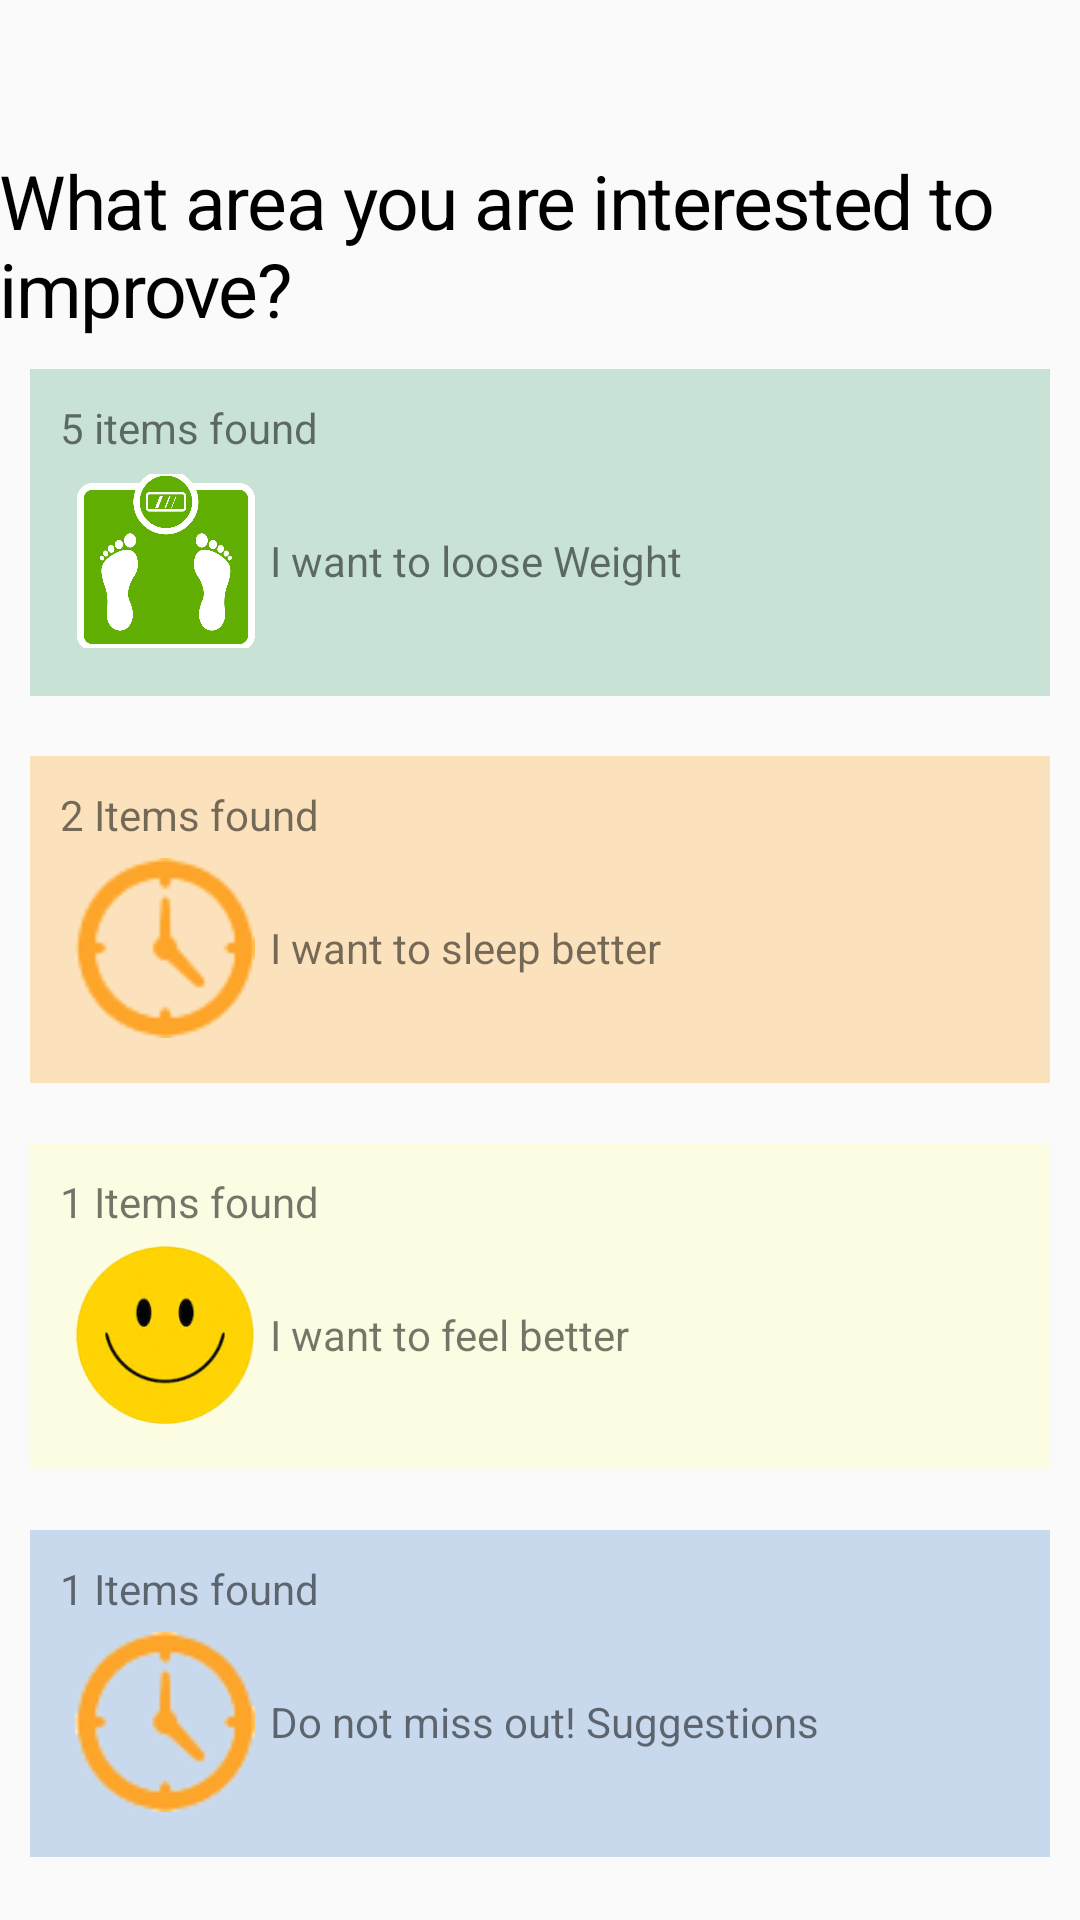

This screen was rendered from an Android layout file. Write that file and the resources it references.
<!-- AndroidManifest.xml: application theme AppTheme -->
<!-- res/layout/activity_improvement.xml -->
<?xml version="1.0" encoding="utf-8"?>
<ScrollView
        xmlns:android="http://schemas.android.com/apk/res/android"
        xmlns:app="http://schemas.android.com/apk/res-auto"
        android:layout_width="match_parent"
        android:layout_height="match_parent"
    >
<LinearLayout
        android:layout_width="match_parent"
        android:layout_height="match_parent"
        android:orientation="vertical"
>

    <TextView
            android:id="@+id/text_create_account"
            android:layout_width="wrap_content"
            android:layout_height="wrap_content"
            android:text="What area you are interested to improve?"
            style="@style/Header"
            android:layout_marginTop="50dp"
    />

    <LinearLayout
            android:id="@+id/layout_area_lose_weight1"
            android:layout_width="match_parent"
            android:layout_height="wrap_content"
            android:layout_margin="10dp"
            android:padding="10dp"
            android:orientation="vertical"
            android:background="#40339966"
    >

        <TextView
                android:id="@+id/small_title1"
                android:layout_width="wrap_content"
                android:layout_height="wrap_content"
                android:text="5 items found"
                style="@style/SmallText"/>

        <LinearLayout android:layout_width="match_parent" android:layout_height="wrap_content"
                      android:orientation="horizontal"
        >

            <ImageView
                    android:layout_width="60dp"
                    android:layout_height="60dp"
                    android:src="@drawable/weight3"
                    android:layout_margin="5dp"
            />
            <TextView
                    android:id="@+id/text_area_weight1"
                    android:layout_width="wrap_content"
                    android:layout_height="wrap_content"
                    android:text="I want to loose Weight"
                    android:layout_gravity="center_vertical"
                    style="@style/NormalText"/>
        </LinearLayout>


    </LinearLayout>

    <LinearLayout
            android:id="@+id/layout_area_lose_weight2"
            android:layout_width="match_parent"
            android:layout_height="wrap_content"
            android:layout_margin="10dp"
            android:padding="10dp"
            android:orientation="vertical"
            android:background="#40FF9900"
    >

        <TextView
                android:id="@+id/small_title2"
                android:layout_width="wrap_content"
                android:layout_height="wrap_content"
                android:text="2 Items found"
                style="@style/SmallText"/>

        <LinearLayout android:layout_width="match_parent" android:layout_height="wrap_content"
                      android:orientation="horizontal"
        >

            <ImageView
                    android:layout_width="60dp"
                    android:layout_height="60dp"
                    android:src="@drawable/clock"
                    android:layout_margin="5dp"
            />
            <TextView
                    android:id="@+id/text_area_weight2"
                    android:layout_width="wrap_content"
                    android:layout_height="wrap_content"
                    android:text="I want to sleep better"
                    android:layout_gravity="center_vertical"
                    style="@style/NormalText"/>
        </LinearLayout>


    </LinearLayout>

    <LinearLayout
            android:id="@+id/layout_area_lose_weight3"
            android:layout_width="match_parent"
            android:layout_height="wrap_content"
            android:layout_margin="10dp"
            android:padding="10dp"
            android:orientation="vertical"
            android:background="#40FFFF99"
    >

        <TextView
                android:id="@+id/small_title3"
                android:layout_width="wrap_content"
                android:layout_height="wrap_content"
                android:text="1 Items found"
                style="@style/SmallText"/>

        <LinearLayout android:layout_width="match_parent" android:layout_height="wrap_content"
                      android:orientation="horizontal"
        >

            <ImageView
                    android:layout_width="60dp"
                    android:layout_height="60dp"
                    android:src="@drawable/happy"
                    android:layout_margin="5dp"
            />
            <TextView
                    android:id="@+id/text_area_weight3"
                    android:layout_width="wrap_content"
                    android:layout_height="wrap_content"
                    android:text="I want to feel better"
                    android:layout_gravity="center_vertical"
                    style="@style/NormalText"/>
        </LinearLayout>


    </LinearLayout>

    <LinearLayout
            android:id="@+id/layout_area_lose_weight4"
            android:layout_width="match_parent"
            android:layout_height="wrap_content"
            android:layout_margin="10dp"
            android:padding="10dp"
            android:orientation="vertical"
            android:background="#403374c8"
    >

        <TextView
                android:id="@+id/small_title4"
                android:layout_width="wrap_content"
                android:layout_height="wrap_content"
                android:text="1 Items found"
                style="@style/SmallText"/>

        <LinearLayout android:layout_width="match_parent" android:layout_height="wrap_content"
                      android:orientation="horizontal"
        >

            <ImageView
                    android:layout_width="60dp"
                    android:layout_height="60dp"
                    android:src="@drawable/clock"
                    android:layout_margin="5dp"
            />
            <TextView
                    android:id="@+id/text_area_weight4"
                    android:layout_width="wrap_content"
                    android:layout_height="wrap_content"
                    android:text="Do not miss out! Suggestions"
                    android:layout_gravity="center_vertical"
                    style="@style/NormalText"/>
        </LinearLayout>


    </LinearLayout>

</LinearLayout>
</ScrollView>
<!-- resources referenced by this layout -->
<resources>
  <!-- drawable clock: png bitmap (drawable, 3307 bytes) -->
  <!-- drawable happy: png bitmap (drawable, 25142 bytes) -->
  <!-- drawable weight3: png bitmap (drawable, 446897 bytes) -->
  <style name="Header">
          <item name="android:textColor">@android:color/black</item>
          <item name="android:textSize">25sp</item>
          <item name="android:letterSpacing">-0.02</item>
      </style>
  <style name="AppTheme" parent="Theme.AppCompat.Light.DarkActionBar">
          
          <item name="colorPrimary">@color/colorPrimary</item>
          <item name="colorPrimaryDark">@color/colorPrimaryDark</item>
          <item name="colorAccent">@color/colorAccent</item>
      </style>
  <color name="colorPrimary">#008577</color>
  <color name="colorPrimaryDark">#00574B</color>
  <color name="colorAccent">#D81B60</color>
</resources>
